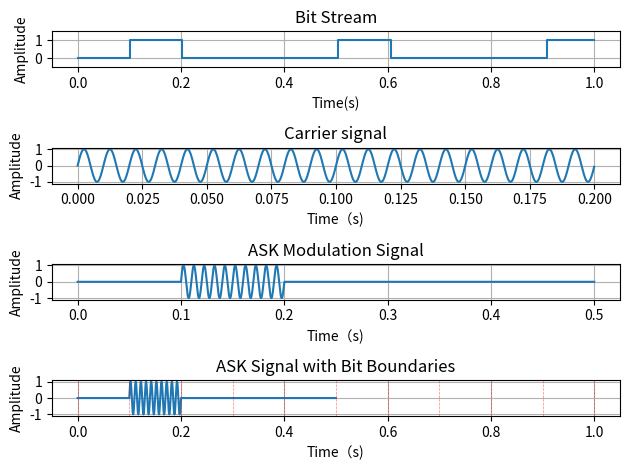

Write the Python code that produced this figure.
"""
ASK (Amplitude shift Keying) Modulation
- Generate random bit stream
- Modulate bits onto a carrier wave using amplitude variation
- Visualize bit stream,carrier,and modulated signal
"""

import numpy as np
import matplotlib.pyplot as plt

def generate_bits(num_bits,seed=42):
    """Generate random bit stream"""
    np.random.seed(seed)
    return np.random.randint(0,2,num_bits)

def ask_modulate(bits,bit_rate,carrier_freq,sampling_rate,duration):
    """
    ASK Modulation
    :param bits: bit streams (list or array of 0s and 1s)
    :param bit_rate: Bits per second
    :param carrier_freq: Carrier frequency (Hz)
    :param sampling_rate: Sampling rate (Hz)
    :param duration: signal duration (seconds)
    :return:
        t:Time axis
        ask_signal:ASK modulated signal
        carrier:Carrier wave
    """
    t = np.linspace(0,duration,int(sampling_rate*duration),endpoint=False)
    carrier = np.sin(2*np.pi*carrier_freq*t)

    ask_signal = np.zeros_like(t)
    samples_per_bit = int(sampling_rate/bit_rate)

    for i,bit in enumerate(bits):
        start = i * samples_per_bit
        end = (i + 1) * samples_per_bit
        if bit == 1:
            ask_signal[start:end] = carrier[start:end]

    return t,ask_signal,carrier

def plot_ask(bits,t,carrier,ask_signal,sampling_rate,bit_rate):
    """Plot ASK modulation results"""

    # Bit stream
    plt.subplot(4,1,1)
    bit_duration = 1 / bit_rate
    bit_time = np.linspace(0,len(bits)*bit_duration,len(bits)*10)
    bit_waveform = np.repeat(bits,10)
    plt.plot(np.linspace(0,len(bits)*bit_duration,len(bit_waveform)),bit_waveform,drawstyle='steps-post')
    plt.title("Bit Stream")
    plt.xlabel("Time(s)")
    plt.ylabel("Amplitude")
    plt.ylim(-0.5,1.5)
    plt.grid(True)

    #Carrier (first 0.2 seconds)
    plt.subplot(4,1,2)
    show_samples = int(0.2*sampling_rate)
    plt.plot(t[:show_samples],carrier[:show_samples])
    plt.title("Carrier signal")
    plt.xlabel("Time（s)")
    plt.ylabel("Amplitude")
    plt.grid(True)

    #ASK signal (first 0.5 seconds)
    plt.subplot(4,1,3)
    show_samples = int(0.5*sampling_rate)
    plt.plot(t[:show_samples],ask_signal[:show_samples])
    plt.title("ASK Modulation Signal")
    plt.xlabel("Time（s)")
    plt.ylabel("Amplitude")
    plt.grid(True)

    #ASK with bit boundaries
    plt.subplot(4,1,4)
    plt.plot(t[:show_samples],ask_signal[:show_samples])
    for i in range(len(bits) + 1):
        plt.axvline(x=i/bit_rate,color ="r",linestyle="--",alpha=0.5,linewidth=0.5)
    plt.title("ASK Signal with Bit Boundaries")
    plt.xlabel("Time（s)")
    plt.ylabel("Amplitude")
    plt.grid(True)

    plt.tight_layout()
    plt.show()

if __name__ =="__main__":
    #parameters
    BIT_RATE = 10
    CARRIER_FREQ = 100
    SAMPLING_RATE = 8000
    DURATION = 1

    #Generate bits
    bits = generate_bits(int(BIT_RATE*DURATION))
    print(f"Bit steam:{bits}")

    #Modulate
    t,ask_signal,carrier=ask_modulate(bits,BIT_RATE,CARRIER_FREQ,SAMPLING_RATE,DURATION)

    #Plot
    plot_ask(bits,t,carrier,ask_signal,SAMPLING_RATE,BIT_RATE)
